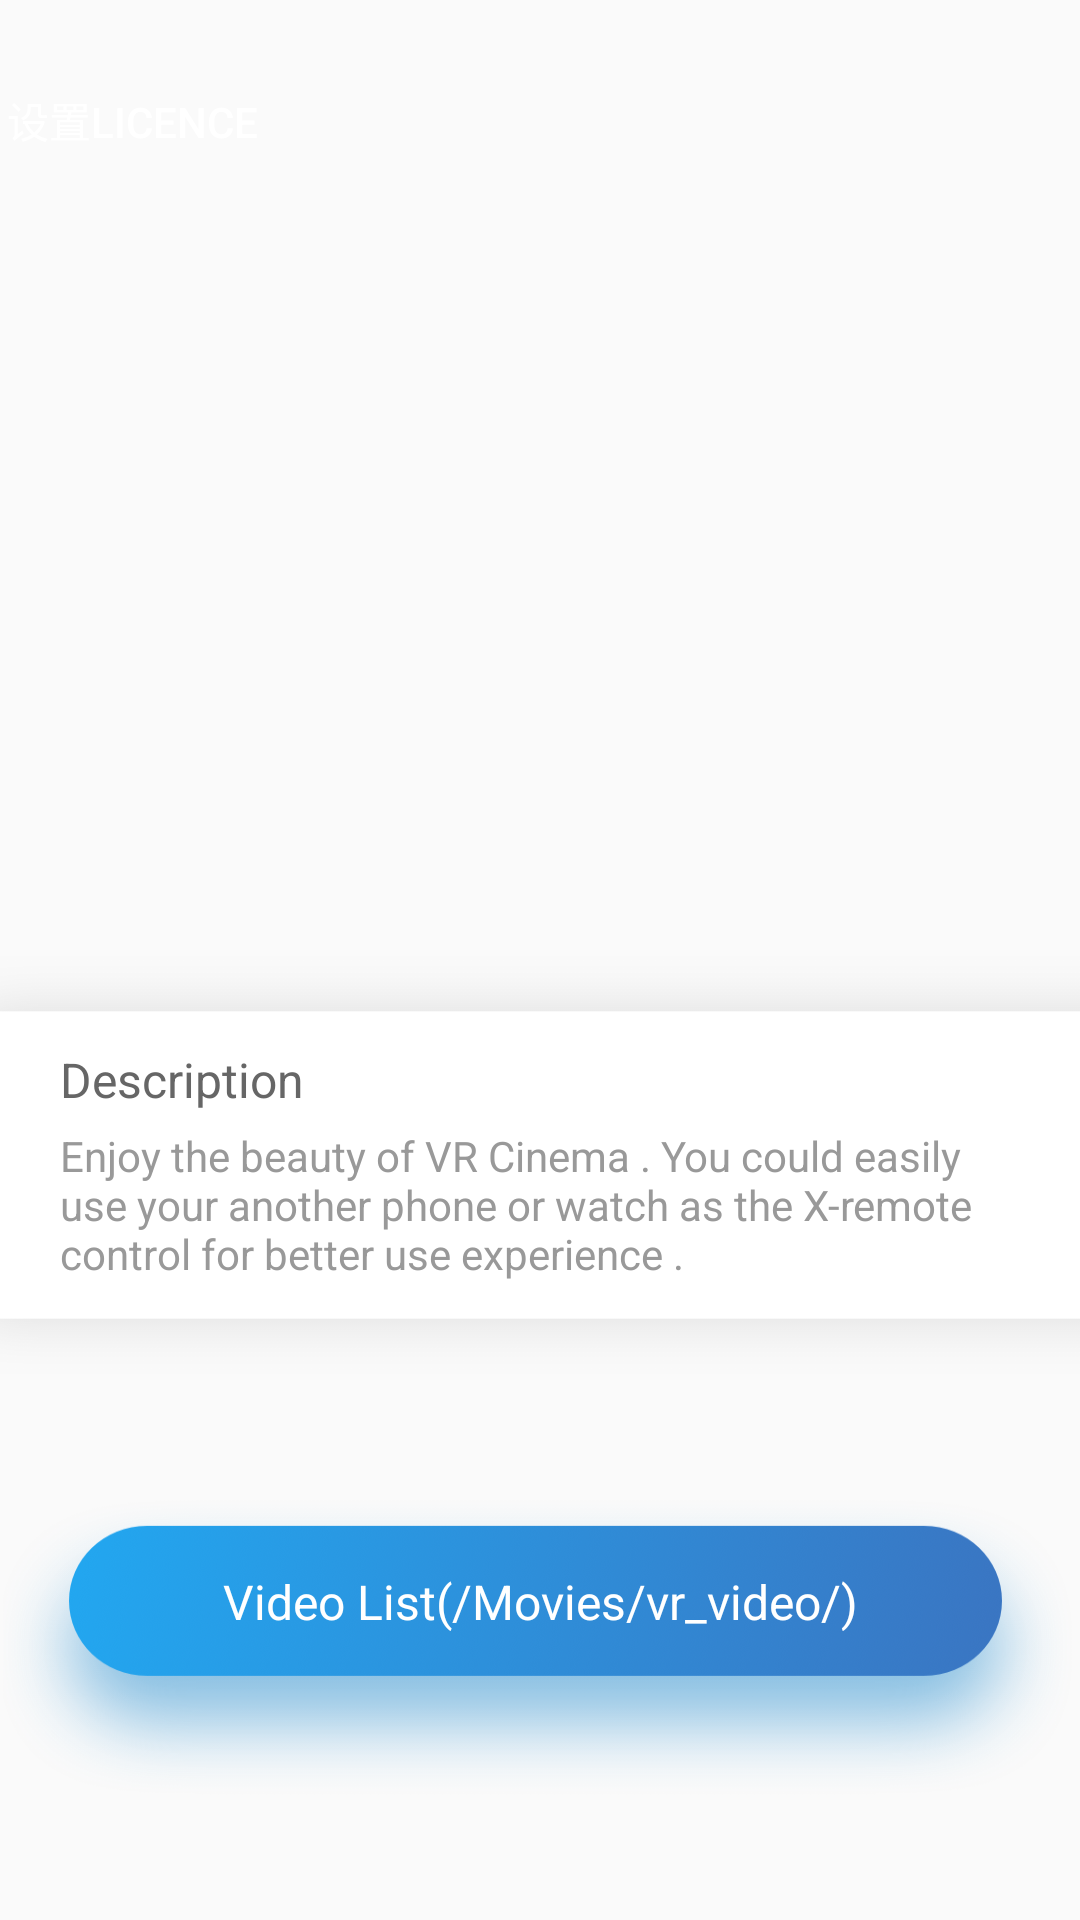

Reconstruct the res/layout file that produces this screen, plus the resources it refers to.
<!-- AndroidManifest.xml: activity theme NormalTheme -->
<!-- res/layout/activity_home.xml -->
<?xml version="1.0" encoding="utf-8"?>
<RelativeLayout
    xmlns:android="http://schemas.android.com/apk/res/android"
    android:layout_width="match_parent"
    android:layout_height="match_parent">

    <ImageView
        android:id="@+id/img_index_bg"
        android:layout_width="360dp"
        android:layout_height="338dp"
        android:layout_centerHorizontal="true"
        android:scaleType="fitXY"
        android:src="@drawable/ic_index_bg"/>

    <Button
        android:id="@+id/btn_settings"
        android:layout_width="wrap_content"
        android:layout_height="wrap_content"
        android:text="@string/settings_title"
        android:layout_alignLeft="@+id/img_index_bg"
        android:layout_alignStart="@+id/img_index_bg"
        android:layout_marginTop="16dp"
        android:textColor="@android:color/white"
        android:background="@null"/>

    <LinearLayout
        android:id="@+id/description"
        android:layout_width="match_parent"
        android:layout_height="140dp"
        android:layout_below="@+id/img_index_bg"
        android:layout_marginTop="-20dp"
        android:background="@drawable/ic_index_des"
        android:gravity="center"
        android:orientation="vertical"
        android:paddingLeft="20dp"
        android:paddingRight="20dp">

        <TextView
            android:layout_width="match_parent"
            android:layout_height="wrap_content"
            android:layout_centerHorizontal="true"
            android:layout_marginTop="10dp"
            android:background="@null"
            android:text="@string/index_description"
            android:textColor="#666666"
            android:textSize="16sp"/>

        <TextView
            android:layout_width="match_parent"
            android:layout_height="wrap_content"
            android:layout_centerHorizontal="true"
            android:layout_marginBottom="10dp"
            android:layout_marginTop="5dp"
            android:background="@null"
            android:text="@string/index_description_all"
            android:textColor="#999999"
            android:textSize="14sp"/>
    </LinearLayout>
    <RelativeLayout
        android:layout_width="match_parent"
        android:layout_height="match_parent"
        android:layout_below="@+id/description"
        android:layout_centerHorizontal="true"
        android:gravity="center">
        <ImageView
            android:id="@+id/img_video_scan_bg"
            android:layout_width="358dp"
            android:layout_height="100dp"
            android:layout_centerHorizontal="true"
            android:background="@drawable/ic_index_vr_player"/>

        <TextView
            android:id="@+id/btn_video_list"
            android:layout_width="358dp"
            android:layout_height="70dp"
            android:layout_alignTop="@+id/img_video_scan_bg"
            android:layout_centerHorizontal="true"
            android:background="@null"
            android:gravity="center"
            android:text="@string/index_video_list"
            android:textColor="@android:color/white"
            android:textSize="16sp"
            android:clickable="true"/>

        <ImageView
            android:id="@+id/img_video_ctrl_bg"
            android:layout_width="358dp"
            android:layout_height="100dp"
            android:layout_below="@id/img_video_scan_bg"
            android:layout_centerHorizontal="true"
            android:layout_marginTop="-20dp"
            android:background="@drawable/ic_index_controller"
            android:visibility="gone"/>
        <TextView
            android:id="@+id/btn_video_list_other"
            android:layout_width="358dp"
            android:layout_height="75dp"
            android:layout_alignTop="@id/img_video_ctrl_bg"
            android:layout_centerHorizontal="true"
            android:background="@null"
            android:gravity="center"
            android:text="@string/index_video_list_other"
            android:textColor="#4183D7"
            android:textSize="16sp"
            android:clickable="true"
            android:visibility="gone"/>
    </RelativeLayout>
</RelativeLayout>
<!-- resources referenced by this layout -->
<resources>
  <!-- drawable ic_index_controller: png bitmap (drawable, 18095 bytes) -->
  <!-- drawable ic_index_des: png bitmap (drawable, 12146 bytes) -->
  <!-- drawable ic_index_vr_player: png bitmap (drawable, 193073 bytes) -->
  <string name="index_description">Description</string>
  <string name="index_description_all">Enjoy the beauty of VR Cinema . You could easily use your another phone or watch as the X-remote control for better use experience .</string>
  <string name="index_video_list">Video List(/Movies/vr_video/)</string>
  <string name="index_video_list_other">Video List(Jump other app)</string>
  <string name="settings_title">设置Licence</string>
  <style name="NormalTheme" parent="Theme.AppCompat.Light.NoActionBar">
          <item name="android:windowTitleSize">0dp</item>
          <item name="android:windowActionBarOverlay">true</item>
      </style>
</resources>
